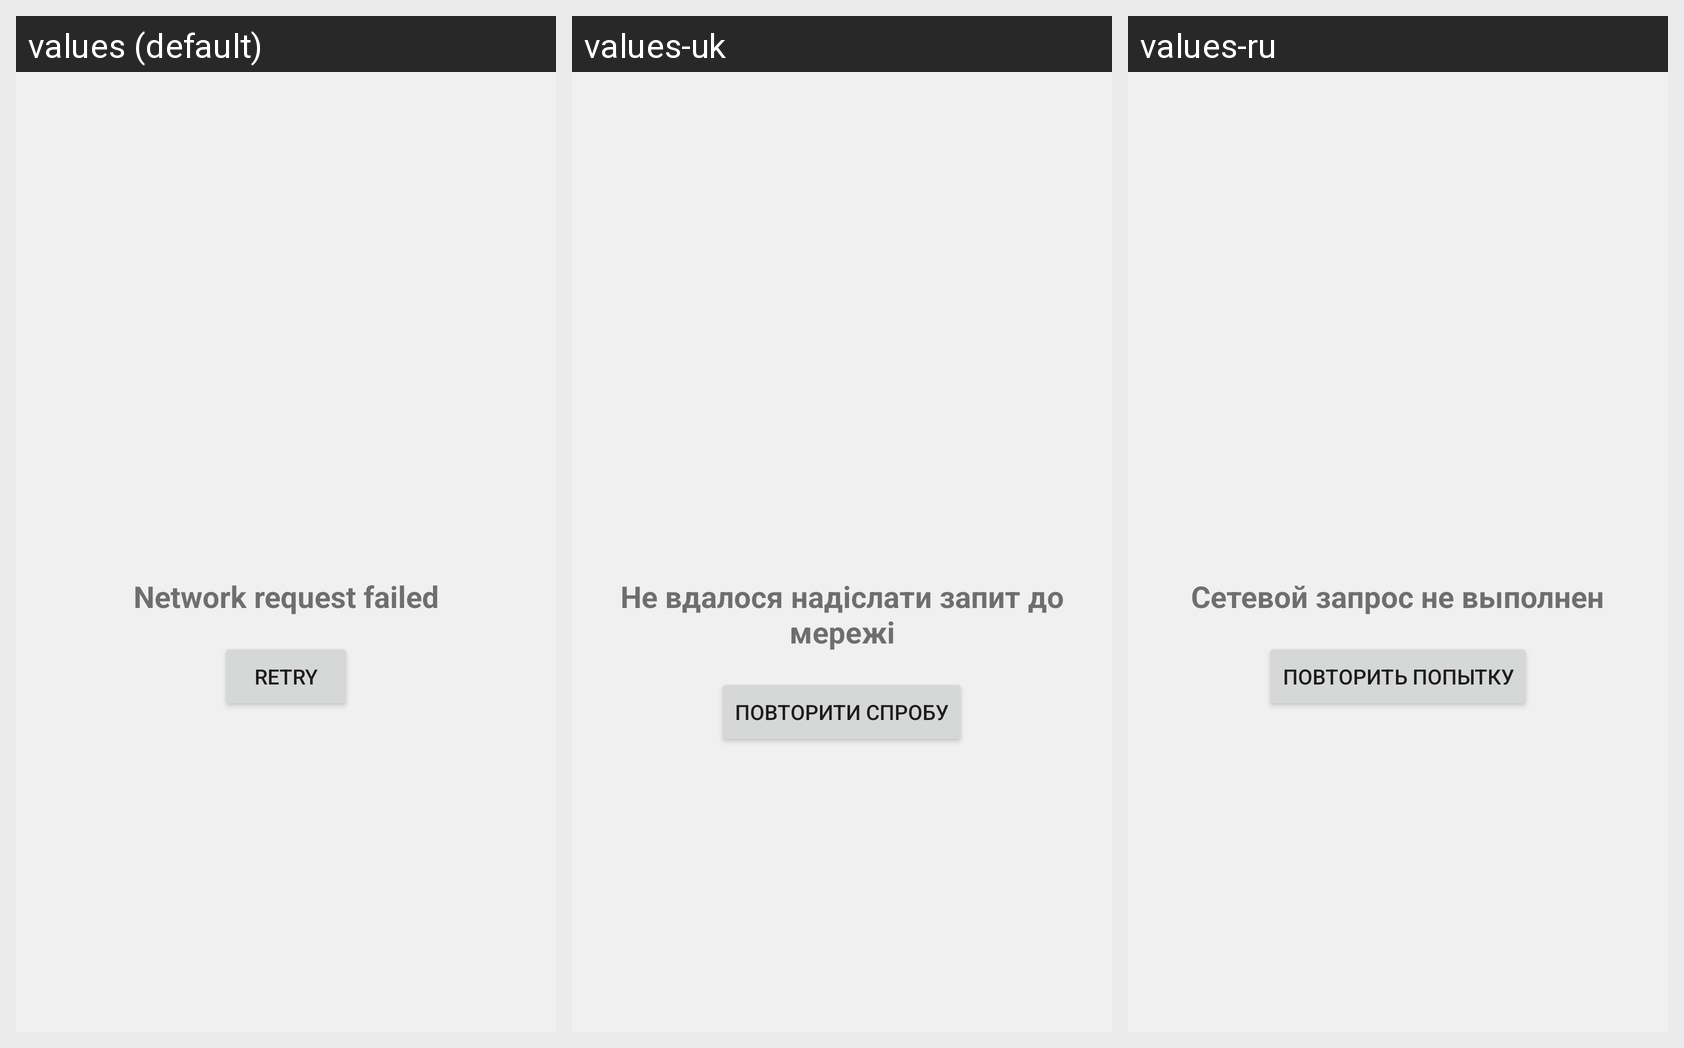

For this localized Android screen grid, give each drawn string resource with its value in every locale shown.
Android screen res/layout/layout_connection_error.xml rendered under 3 locales, left to right: values (default), values-uk, values-ru. Device: Nexus 5 (rendered at 1080×1920; each locale shown at half size, 540×960, under a caption strip naming it); theme Theme.EasyWeather.
Strings drawn on this screen, with the default value and each locale's value (text and hints the layout hard-codes, and strings that could not be matched under every locale, appear in the picture but are not listed):

connection_error_text
  values: Network request failed
  values-uk: Не вдалося надіслати запит до мережі
  values-ru: Сетевой запрос не выполнен

retry_button
  values: Retry
  values-uk: Повторити спробу
  values-ru: Повторить попытку
